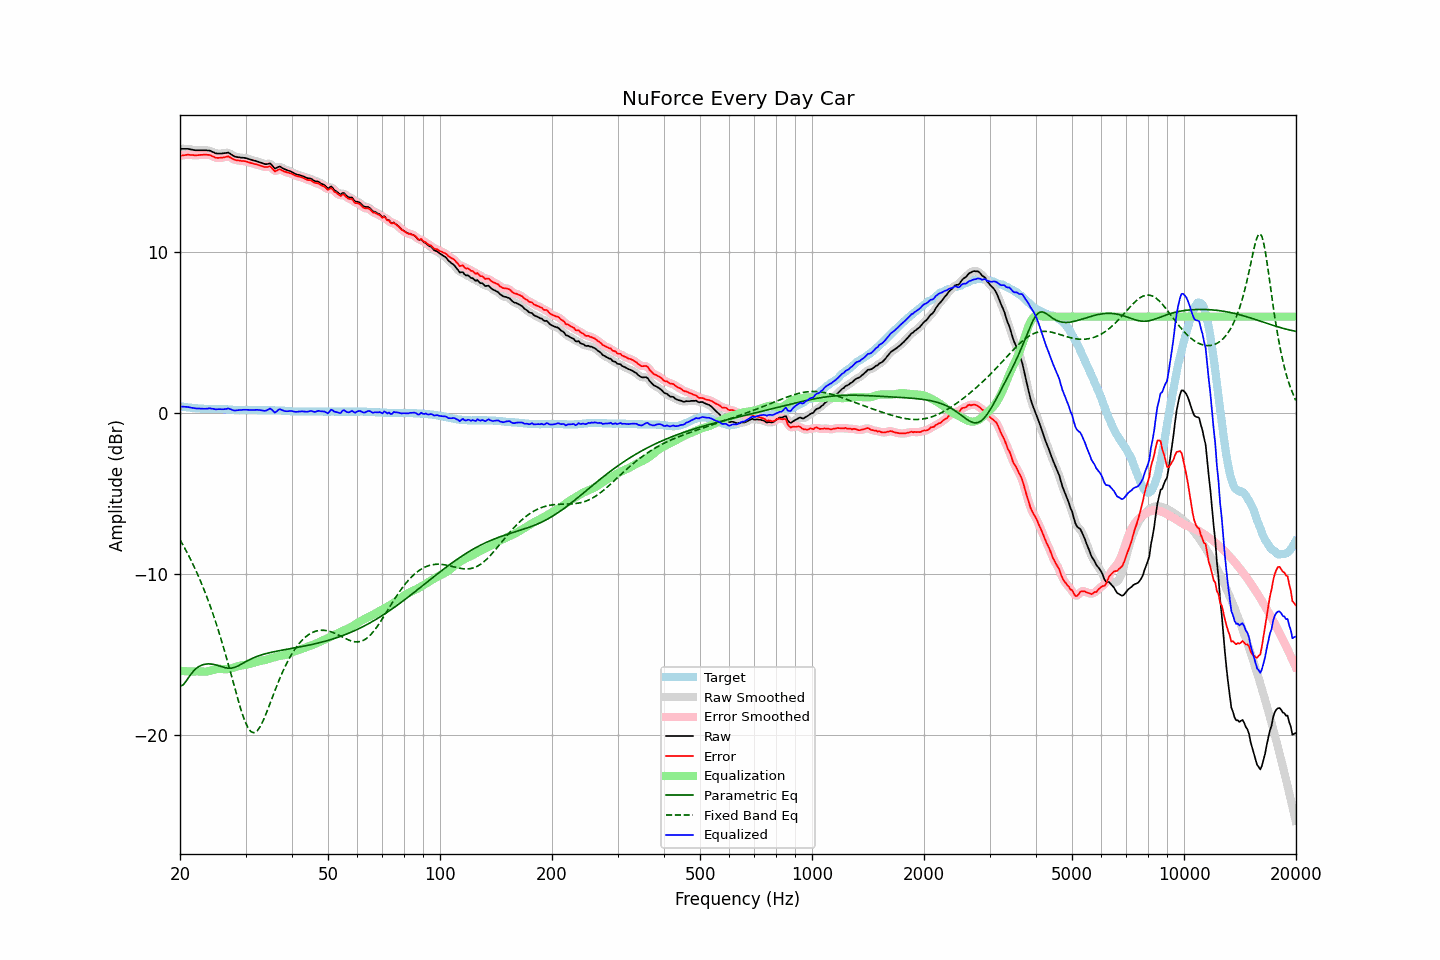

The file beside this chart, header and first rows:
frequency, raw, error, smoothed, error_smoothed, equalization, parametric_eq, fixed_band_eq, equalized_raw, equalized_smoothed, target
20.00, 16.43, 15.99, 16.42, 15.99, -16.01, -16.97, -7.86, 0.42, 0.42, 0.43
20.20, 16.43, 16.00, 16.43, 16.01, -16.01, -16.92, -8.04, 0.41, 0.41, 0.42
20.40, 16.43, 16.02, 16.43, 16.02, -16.02, -16.88, -8.21, 0.40, 0.41, 0.40
20.61, 16.43, 16.03, 16.43, 16.04, -16.03, -16.75, -8.39, 0.40, 0.40, 0.39
20.81, 16.43, 16.05, 16.43, 16.05, -16.03, -16.62, -8.58, 0.39, 0.39, 0.37
21.02, 16.43, 16.06, 16.42, 16.06, -16.04, -16.47, -8.77, 0.39, 0.38, 0.36
21.23, 16.41, 16.05, 16.41, 16.06, -16.04, -16.32, -8.96, 0.36, 0.37, 0.35
21.44, 16.39, 16.04, 16.39, 16.05, -16.04, -16.19, -9.17, 0.34, 0.34, 0.34
21.66, 16.37, 16.04, 16.36, 16.03, -16.04, -16.06, -9.37, 0.32, 0.32, 0.32
21.87, 16.35, 16.02, 16.35, 16.03, -16.04, -15.96, -9.58, 0.31, 0.31, 0.32
22.09, 16.34, 16.02, 16.34, 16.03, -16.04, -15.86, -9.80, 0.30, 0.30, 0.31
22.31, 16.34, 16.03, 16.33, 16.03, -16.04, -15.79, -10.02, 0.30, 0.29, 0.30
22.54, 16.34, 16.04, 16.33, 16.04, -16.04, -15.72, -10.25, 0.29, 0.29, 0.29
22.76, 16.34, 16.05, 16.34, 16.05, -16.05, -15.68, -10.49, 0.28, 0.28, 0.28
22.99, 16.34, 16.05, 16.34, 16.06, -16.06, -15.63, -10.73, 0.28, 0.28, 0.28
23.22, 16.34, 16.06, 16.33, 16.06, -16.06, -15.61, -10.98, 0.27, 0.27, 0.27
23.45, 16.34, 16.06, 16.33, 16.06, -16.06, -15.59, -11.23, 0.28, 0.28, 0.27
23.69, 16.33, 16.05, 16.33, 16.06, -16.04, -15.58, -11.49, 0.28, 0.29, 0.27
23.92, 16.32, 16.05, 16.32, 16.04, -16.02, -15.57, -11.76, 0.30, 0.29, 0.27
24.16, 16.29, 16.02, 16.29, 16.02, -16.00, -15.58, -12.04, 0.30, 0.29, 0.27
24.40, 16.24, 15.97, 16.25, 15.98, -15.97, -15.59, -12.32, 0.28, 0.28, 0.27
24.65, 16.21, 15.93, 16.20, 15.93, -15.94, -15.61, -12.61, 0.27, 0.26, 0.27
24.89, 16.16, 15.88, 16.16, 15.89, -15.91, -15.63, -12.91, 0.24, 0.25, 0.27
25.14, 16.14, 15.86, 16.14, 15.87, -15.89, -15.66, -13.22, 0.24, 0.25, 0.27
25.39, 16.14, 15.86, 16.13, 15.86, -15.88, -15.69, -13.53, 0.25, 0.25, 0.27
25.65, 16.14, 15.87, 16.13, 15.87, -15.88, -15.72, -13.86, 0.25, 0.25, 0.26
25.91, 16.14, 15.87, 16.14, 15.88, -15.89, -15.75, -14.19, 0.24, 0.25, 0.26
26.16, 16.15, 15.89, 16.15, 15.89, -15.90, -15.78, -14.53, 0.25, 0.25, 0.25
26.43, 16.17, 15.91, 16.17, 15.92, -15.91, -15.81, -14.87, 0.26, 0.26, 0.25
26.69, 16.18, 15.93, 16.18, 15.94, -15.90, -15.83, -15.23, 0.27, 0.28, 0.24
26.96, 16.20, 15.96, 16.17, 15.94, -15.89, -15.84, -15.58, 0.30, 0.28, 0.23
27.23, 16.14, 15.90, 16.14, 15.91, -15.87, -15.84, -15.95, 0.26, 0.26, 0.23
27.50, 16.07, 15.84, 16.07, 15.85, -15.85, -15.84, -16.31, 0.22, 0.23, 0.22
27.77, 16.00, 15.79, 16.00, 15.79, -15.81, -15.82, -16.68, 0.19, 0.19, 0.21
28.05, 15.95, 15.74, 15.95, 15.75, -15.78, -15.79, -17.05, 0.17, 0.17, 0.20
28.33, 15.93, 15.72, 15.92, 15.72, -15.75, -15.75, -17.41, 0.18, 0.18, 0.20
28.62, 15.91, 15.70, 15.90, 15.70, -15.72, -15.71, -17.77, 0.19, 0.19, 0.20
28.90, 15.90, 15.70, 15.89, 15.69, -15.69, -15.65, -18.11, 0.20, 0.20, 0.19
29.19, 15.88, 15.67, 15.88, 15.68, -15.68, -15.60, -18.44, 0.20, 0.20, 0.20
29.48, 15.88, 15.67, 15.87, 15.67, -15.66, -15.54, -18.74, 0.21, 0.21, 0.20
29.78, 15.87, 15.66, 15.86, 15.66, -15.65, -15.49, -19.03, 0.22, 0.21, 0.20
30.08, 15.85, 15.64, 15.84, 15.64, -15.63, -15.43, -19.27, 0.22, 0.21, 0.20
30.38, 15.82, 15.61, 15.82, 15.61, -15.61, -15.38, -19.49, 0.21, 0.21, 0.20
30.68, 15.79, 15.58, 15.79, 15.58, -15.58, -15.32, -19.64, 0.20, 0.20, 0.20
30.99, 15.76, 15.55, 15.75, 15.55, -15.56, -15.27, -19.77, 0.20, 0.20, 0.20
31.30, 15.73, 15.52, 15.73, 15.52, -15.53, -15.23, -19.82, 0.19, 0.20, 0.20
31.61, 15.70, 15.49, 15.70, 15.50, -15.50, -15.18, -19.85, 0.20, 0.20, 0.20
31.93, 15.68, 15.47, 15.67, 15.47, -15.47, -15.14, -19.80, 0.21, 0.20, 0.20
32.24, 15.64, 15.45, 15.64, 15.45, -15.43, -15.10, -19.74, 0.21, 0.21, 0.19
32.57, 15.61, 15.41, 15.61, 15.42, -15.40, -15.07, -19.60, 0.20, 0.21, 0.19
32.89, 15.58, 15.38, 15.58, 15.38, -15.38, -15.04, -19.45, 0.19, 0.19, 0.19
33.22, 15.55, 15.35, 15.54, 15.35, -15.37, -15.01, -19.25, 0.18, 0.17, 0.19
33.55, 15.51, 15.31, 15.51, 15.32, -15.35, -14.98, -19.04, 0.15, 0.15, 0.19
33.89, 15.48, 15.29, 15.48, 15.30, -15.33, -14.95, -18.80, 0.15, 0.15, 0.18
34.23, 15.48, 15.29, 15.49, 15.31, -15.30, -14.92, -18.55, 0.18, 0.19, 0.18
34.57, 15.50, 15.31, 15.50, 15.32, -15.26, -14.90, -18.29, 0.23, 0.24, 0.18
34.92, 15.53, 15.34, 15.49, 15.31, -15.23, -14.87, -18.03, 0.29, 0.26, 0.18
35.27, 15.44, 15.25, 15.42, 15.23, -15.21, -14.85, -17.76, 0.23, 0.21, 0.18
35.62, 15.32, 15.13, 15.32, 15.14, -15.18, -14.83, -17.50, 0.13, 0.14, 0.18
35.97, 15.20, 15.02, 15.25, 15.07, -15.16, -14.81, -17.24, 0.04, 0.09, 0.17
... 635 more rows
